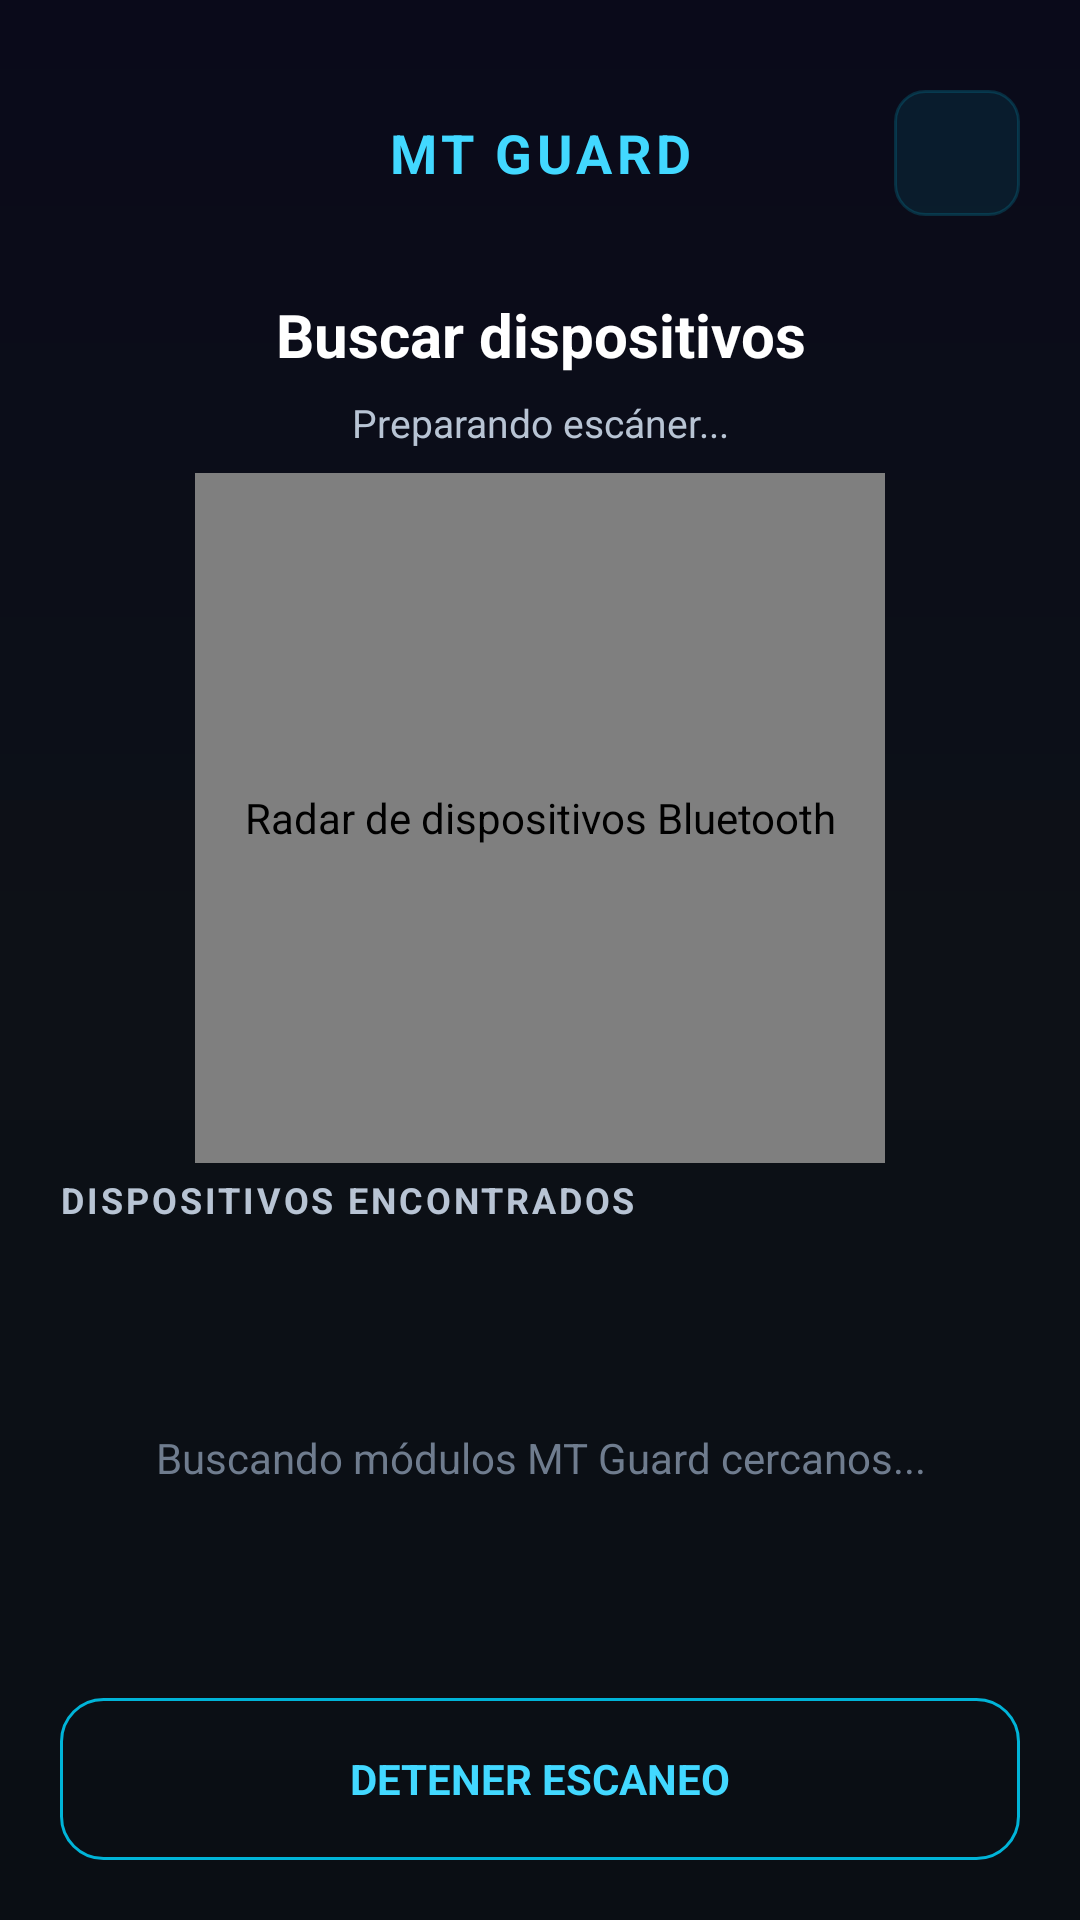

This screen was rendered from an Android layout file. Write that file and the resources it references.
<!-- AndroidManifest.xml: application theme Theme.MT_GUARD -->
<!-- res/layout/activity_scanner.xml -->
<?xml version="1.0" encoding="utf-8"?>
<FrameLayout
    xmlns:android="http://schemas.android.com/apk/res/android"
    xmlns:app="http://schemas.android.com/apk/res-auto"
    android:layout_width="match_parent"
    android:layout_height="match_parent"
    android:background="@drawable/bg_splash"
    android:fitsSystemWindows="true">

    <LinearLayout
        android:layout_width="match_parent"
        android:layout_height="match_parent"
        android:orientation="vertical"
        android:paddingStart="20dp"
        android:paddingTop="28dp"
        android:paddingEnd="20dp"
        android:paddingBottom="20dp">

        
        <FrameLayout
            android:layout_width="match_parent"
            android:layout_height="@dimen/header_height">

            <TextView
                android:layout_width="match_parent"
                android:layout_height="match_parent"
                android:gravity="center"
                android:letterSpacing="0.08"
                android:text="MT GUARD"
                android:textColor="@color/accent_light"
                android:textSize="@dimen/title_text_size"
                android:textStyle="bold" />

            <androidx.appcompat.widget.AppCompatImageButton
                android:id="@+id/btnConfig"
                android:layout_width="@dimen/header_button_size"
                android:layout_height="@dimen/header_button_size"
                android:layout_gravity="end|center_vertical"
                android:background="@drawable/settings_small_bg"
                android:contentDescription="Configuración"
                android:padding="10dp"
                app:srcCompat="@drawable/ic_settings_panel"
                app:tint="@color/accent_light" />
        </FrameLayout>

        <TextView
            android:layout_width="match_parent"
            android:layout_height="wrap_content"
            android:layout_marginTop="24dp"
            android:gravity="center"
            android:text="Buscar dispositivos"
            android:textColor="@color/text_primary"
            android:textSize="20sp"
            android:textStyle="bold" />

        <TextView
            android:id="@+id/tvScanStatus"
            android:layout_width="match_parent"
            android:layout_height="wrap_content"
            android:layout_marginTop="7dp"
            android:gravity="center"
            android:text="Preparando escáner..."
            android:textColor="@color/text_secondary"
            android:textSize="13sp" />

        
        <com.tuapp.mt_guard.RadarView
            android:id="@+id/radarView"
            android:layout_width="230dp"
            android:layout_height="230dp"
            android:layout_gravity="center_horizontal"
            android:layout_marginTop="8dp"
            android:contentDescription="Radar de dispositivos Bluetooth" />

        <TextView
            android:layout_width="match_parent"
            android:layout_height="wrap_content"
            android:layout_marginTop="4dp"
            android:layout_marginBottom="10dp"
            android:letterSpacing="0.08"
            android:text="DISPOSITIVOS ENCONTRADOS"
            android:textColor="@color/text_secondary"
            android:textSize="12sp"
            android:textStyle="bold" />

        
        <FrameLayout
            android:layout_width="match_parent"
            android:layout_height="0dp"
            android:layout_weight="1">

            <ScrollView
                android:layout_width="match_parent"
                android:layout_height="match_parent"
                android:clipToPadding="false"
                android:fillViewport="true"
                android:scrollbars="none">

                <LinearLayout
                    android:id="@+id/deviceContainer"
                    android:layout_width="match_parent"
                    android:layout_height="wrap_content"
                    android:orientation="vertical"
                    android:paddingBottom="8dp" />

            </ScrollView>

            <TextView
                android:id="@+id/tvEmpty"
                android:layout_width="match_parent"
                android:layout_height="match_parent"
                android:gravity="center"
                android:text="Buscando módulos MT Guard cercanos..."
                android:textColor="@color/text_hint"
                android:textSize="14sp" />

        </FrameLayout>

        
        <androidx.appcompat.widget.AppCompatButton
            android:id="@+id/btnScan"
            android:layout_width="match_parent"
            android:layout_height="54dp"
            android:layout_marginTop="12dp"
            android:background="@drawable/button_secondary"
            android:elevation="0dp"
            android:text="DETENER ESCANEO"
            android:textColor="@color/accent_light"
            android:textSize="14sp"
            android:textStyle="bold"
            app:backgroundTint="@null" />

    </LinearLayout>

    
    <LinearLayout
        android:id="@+id/connectionOverlay"
        android:layout_width="match_parent"
        android:layout_height="match_parent"
        android:background="#E8050B14"
        android:clickable="true"
        android:focusable="true"
        android:gravity="center"
        android:orientation="vertical"
        android:padding="36dp"
        android:visibility="gone">

        <ProgressBar
            android:layout_width="56dp"
            android:layout_height="56dp"
            android:indeterminateTint="@color/accent_light" />

        <TextView
            android:id="@+id/tvConnectionStatus"
            android:layout_width="match_parent"
            android:layout_height="wrap_content"
            android:layout_marginTop="22dp"
            android:gravity="center"
            android:text="Conectando..."
            android:textColor="@color/text_primary"
            android:textSize="17sp"
            android:textStyle="bold" />

        <TextView
            android:layout_width="match_parent"
            android:layout_height="wrap_content"
            android:layout_marginTop="9dp"
            android:gravity="center"
            android:text="No cierres la aplicación"
            android:textColor="@color/text_secondary"
            android:textSize="13sp" />

    </LinearLayout>

</FrameLayout>
<!-- resources referenced by this layout -->
<resources>
  <color name="accent_light">#FF42D8FF</color>
  <color name="text_hint">#FF6F7C8E</color>
  <color name="text_primary">#FFFFFFFF</color>
  <color name="text_secondary">#FFB8C4D4</color>
  <dimen name="header_button_size">42dp</dimen>
  <dimen name="header_height">46dp</dimen>
  <dimen name="title_text_size">18sp</dimen>
  <!-- drawable bg_splash (drawable) -->
  <?xml version="1.0" encoding="utf-8"?>
  <shape xmlns:android="http://schemas.android.com/apk/res/android"
      android:shape="rectangle">
      <gradient
          android:type="linear"
          android:angle="270"
          android:startColor="#FF0A0A1A"
          android:centerColor="#FF0D1117"
          android:endColor="#FF0A0E14" />
  </shape>
  <!-- drawable button_secondary (drawable) -->
  <?xml version="1.0" encoding="utf-8"?>
  <selector
      xmlns:android="http://schemas.android.com/apk/res/android">
  
      <item android:state_pressed="true">
  
          <shape android:shape="rectangle">
  
              <solid android:color="#24168CFF" />
  
              <corners android:radius="14dp" />
  
              <stroke
                  android:width="1dp"
                  android:color="@color/accent_light" />
  
          </shape>
  
      </item>
  
      <item>
  
          <shape android:shape="rectangle">
  
              <solid android:color="@android:color/transparent" />
  
              <corners android:radius="14dp" />
  
              <stroke
                  android:width="1dp"
                  android:color="@color/accent" />
  
          </shape>
  
      </item>
  
  </selector>
  <!-- drawable settings_small_bg (drawable) -->
  <?xml version="1.0" encoding="utf-8"?>
  <ripple xmlns:android="http://schemas.android.com/apk/res/android"
      android:color="#3300B4D8">
      <item>
          <shape android:shape="rectangle">
              <solid android:color="#1A00B4D8" />
              <corners android:radius="10dp" />
              <stroke android:width="1dp" android:color="#3300B4D8" />
          </shape>
      </item>
  </ripple>
  <style name="Theme.MT_GUARD" parent="Base.Theme.MT_GUARD" />
  <color name="accent">#FF00B4D8</color>
  <style name="Base.Theme.MT_GUARD" parent="Theme.Material3.DayNight.NoActionBar">
  
          <item name="colorPrimary">@color/accent</item>
          <item name="colorOnPrimary">@color/text_primary</item>
          <item name="colorPrimaryContainer">@color/accent_dark</item>
          <item name="colorSecondary">@color/accent_light</item>
  
          <item name="android:fontFamily">sans-serif</item>
  
          <item name="android:windowBackground">@color/bg_primary</item>
          <item name="android:statusBarColor">@color/bg_primary</item>
          <item name="android:navigationBarColor">@color/bg_primary</item>
  
          <item name="android:windowLightStatusBar">false</item>
          <item name="android:windowLightNavigationBar">false</item>
  
          <item name="android:textColorPrimary">@color/text_primary</item>
          <item name="android:textColorSecondary">@color/text_secondary</item>
          <item name="android:textColorHint">@color/text_hint</item>
          <item name="android:colorBackground">@color/bg_primary</item>
  
      </style>
  <color name="accent_dark">#FF0096C7</color>
  <color name="bg_primary">#FF050B14</color>
</resources>
